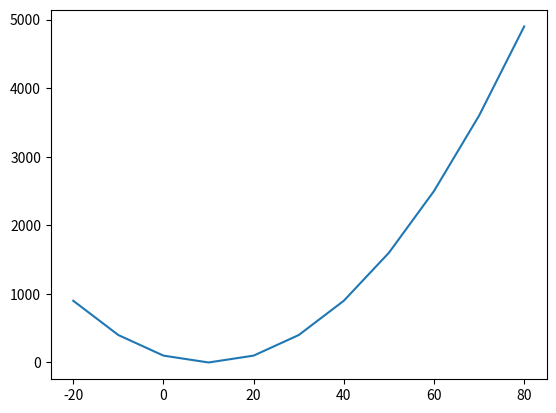

Write the Python code that produced this figure.
import matplotlib.pyplot as plt
import numpy as np


def sigmoid(x):
    # 直接返回sigmoid函数
    return (x - 10)**2


def plot_sigmoid():
    # param:起点，终点，间距
    x = np.arange(-20, 90, 10)
    y = sigmoid(x)
    plt.plot(x, y)
    plt.show()


if __name__ == '__main__':
    plot_sigmoid()